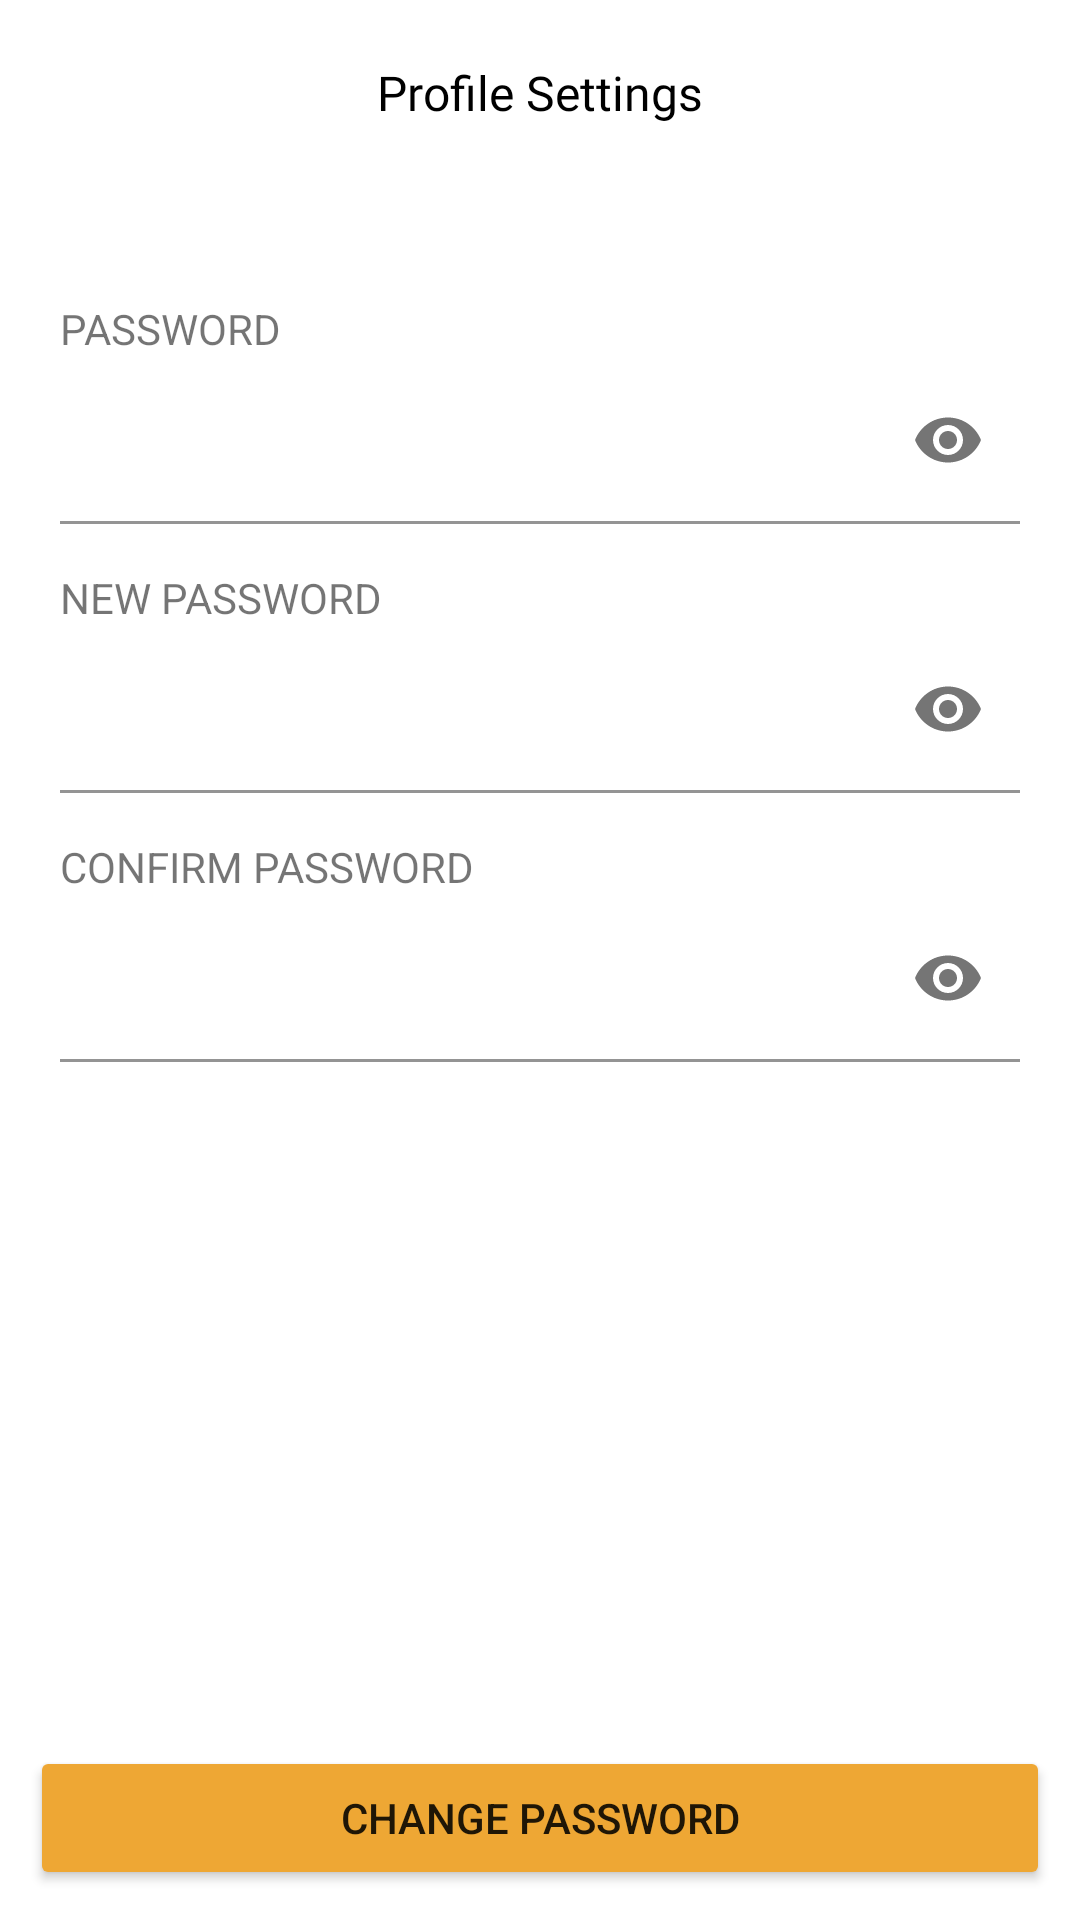

The Android layout XML behind this screen, and the referenced resources:
<!-- AndroidManifest.xml: application theme Theme.Food_App -->
<!-- res/layout/fragment_change_password.xml -->
<?xml version="1.0" encoding="utf-8"?>
<androidx.constraintlayout.widget.ConstraintLayout xmlns:android="http://schemas.android.com/apk/res/android"
    xmlns:app="http://schemas.android.com/apk/res-auto"
    xmlns:tools="http://schemas.android.com/tools"
    android:layout_width="match_parent"
    android:layout_height="match_parent"
    android:padding="10dp"
    tools:context=".presentation.profile.ChangePasswordFragment">


    <TextView
        android:layout_width="wrap_content"
        android:layout_height="wrap_content"
        android:layout_marginTop="10dp"
        android:fontFamily="@font/utm_avo_bold"
        android:text="@string/profile_settings"
        android:textColor="@color/black"
        android:textSize="16sp"
        app:layout_constraintEnd_toEndOf="parent"
        app:layout_constraintStart_toStartOf="parent"
        app:layout_constraintTop_toTopOf="parent" />

    <ImageView
        android:id="@+id/ivBack"
        android:layout_width="24dp"
        android:layout_height="42dp"
        android:src="@drawable/ic_back"
        app:layout_constraintStart_toStartOf="parent"
        app:layout_constraintTop_toTopOf="parent" />

    <androidx.constraintlayout.widget.ConstraintLayout
        android:layout_width="match_parent"
        android:layout_height="match_parent"
        android:layout_marginTop="80dp"
        android:padding="10dp"
        app:layout_constraintTop_toTopOf="parent">


        <TextView
            android:id="@+id/tvPw"
            android:layout_width="wrap_content"
            android:layout_height="wrap_content"
            android:text="@string/tv_pw"
            app:layout_constraintStart_toStartOf="parent"
            app:layout_constraintTop_toTopOf="parent" />

        <com.google.android.material.textfield.TextInputLayout
            android:id="@+id/edtPassContainer"
            android:layout_width="match_parent"
            android:layout_height="wrap_content"
            android:backgroundTint="@color/cloud"
            app:layout_constraintTop_toBottomOf="@id/tvPw"
            app:passwordToggleEnabled="true">

            <com.google.android.material.textfield.TextInputEditText
                android:id="@+id/edtPass"
                android:layout_width="match_parent"
                android:layout_height="wrap_content"
                android:background="@color/white"
                android:inputType="textPassword"
                android:singleLine="true" />


        </com.google.android.material.textfield.TextInputLayout>

        <TextView
            android:id="@+id/tvNewPw"
            android:layout_width="wrap_content"
            android:layout_height="wrap_content"
            android:layout_marginTop="15dp"
            android:text="@string/tv_new_pw"
            app:layout_constraintStart_toStartOf="parent"
            app:layout_constraintTop_toBottomOf="@id/edtPassContainer" />

        <com.google.android.material.textfield.TextInputLayout
            android:id="@+id/edtNewPassContainer"
            android:layout_width="match_parent"
            android:layout_height="wrap_content"
            android:backgroundTint="@color/cloud"
            app:layout_constraintTop_toBottomOf="@id/tvNewPw"
            app:passwordToggleEnabled="true">

            <com.google.android.material.textfield.TextInputEditText
                android:id="@+id/edtNewPass"
                android:layout_width="match_parent"
                android:layout_height="wrap_content"
                android:background="@color/white"
                android:inputType="textPassword"
                android:singleLine="true" />


        </com.google.android.material.textfield.TextInputLayout>


        <TextView
            android:id="@+id/tvPassConfirm"
            android:layout_width="wrap_content"
            android:layout_height="wrap_content"
            android:layout_marginTop="15dp"
            android:text="@string/tv_cf_pw"
            app:layout_constraintStart_toStartOf="parent"
            app:layout_constraintTop_toBottomOf="@id/edtNewPassContainer" />

        <com.google.android.material.textfield.TextInputLayout
            android:id="@+id/edtConfirmPassContainer"
            android:layout_width="match_parent"
            android:layout_height="wrap_content"
            android:backgroundTint="@color/cloud"
            app:layout_constraintTop_toBottomOf="@id/tvPassConfirm"
            app:passwordToggleEnabled="true">

            <com.google.android.material.textfield.TextInputEditText
                android:id="@+id/edtConfirmPass"
                android:layout_width="match_parent"
                android:layout_height="wrap_content"
                android:background="@color/white"
                android:inputType="textPassword"
                android:singleLine="true" />


        </com.google.android.material.textfield.TextInputLayout>


    </androidx.constraintlayout.widget.ConstraintLayout>

    <Button
        android:id="@+id/btnChangePass"
        android:layout_width="match_parent"
        android:layout_height="wrap_content"
        android:backgroundTint="@color/main_color"
        android:text="@string/tv_change_pw"
        app:layout_constraintBottom_toBottomOf="parent" />
</androidx.constraintlayout.widget.ConstraintLayout>
<!-- resources referenced by this layout -->
<resources>
  <color name="black">#FF000000</color>
  <color name="cloud">#C5C6D0</color>
  <color name="main_color">#EEA734</color>
  <color name="white">#FFFFFFFF</color>
  <string name="profile_settings">Profile Settings</string>
  <string name="tv_cf_pw">CONFIRM PASSWORD</string>
  
      //Order
  <string name="tv_change_pw">Change Password</string>
  <string name="tv_new_pw">NEW PASSWORD</string>
  <string name="tv_pw">PASSWORD</string>
  <style name="Theme.Food_App" parent="Theme.MaterialComponents.Light.NoActionBar">
          
          <item name="colorPrimary">@color/purple_500</item>
          <item name="colorPrimaryVariant">@color/purple_700</item>
          <item name="colorOnPrimary">@color/white</item>
          
          <item name="colorSecondary">@color/teal_200</item>
          <item name="colorSecondaryVariant">@color/teal_700</item>
          <item name="colorOnSecondary">@color/black</item>
          
          <item name="android:statusBarColor">@color/black</item>
          
          <item name="android:windowIsTranslucent">true</item>
      </style>
  <color name="purple_500">#FF6200EE</color>
  <color name="purple_700">#FF3700B3</color>
  <color name="teal_200">#FF03DAC5</color>
  <color name="teal_700">#FF018786</color>
</resources>
